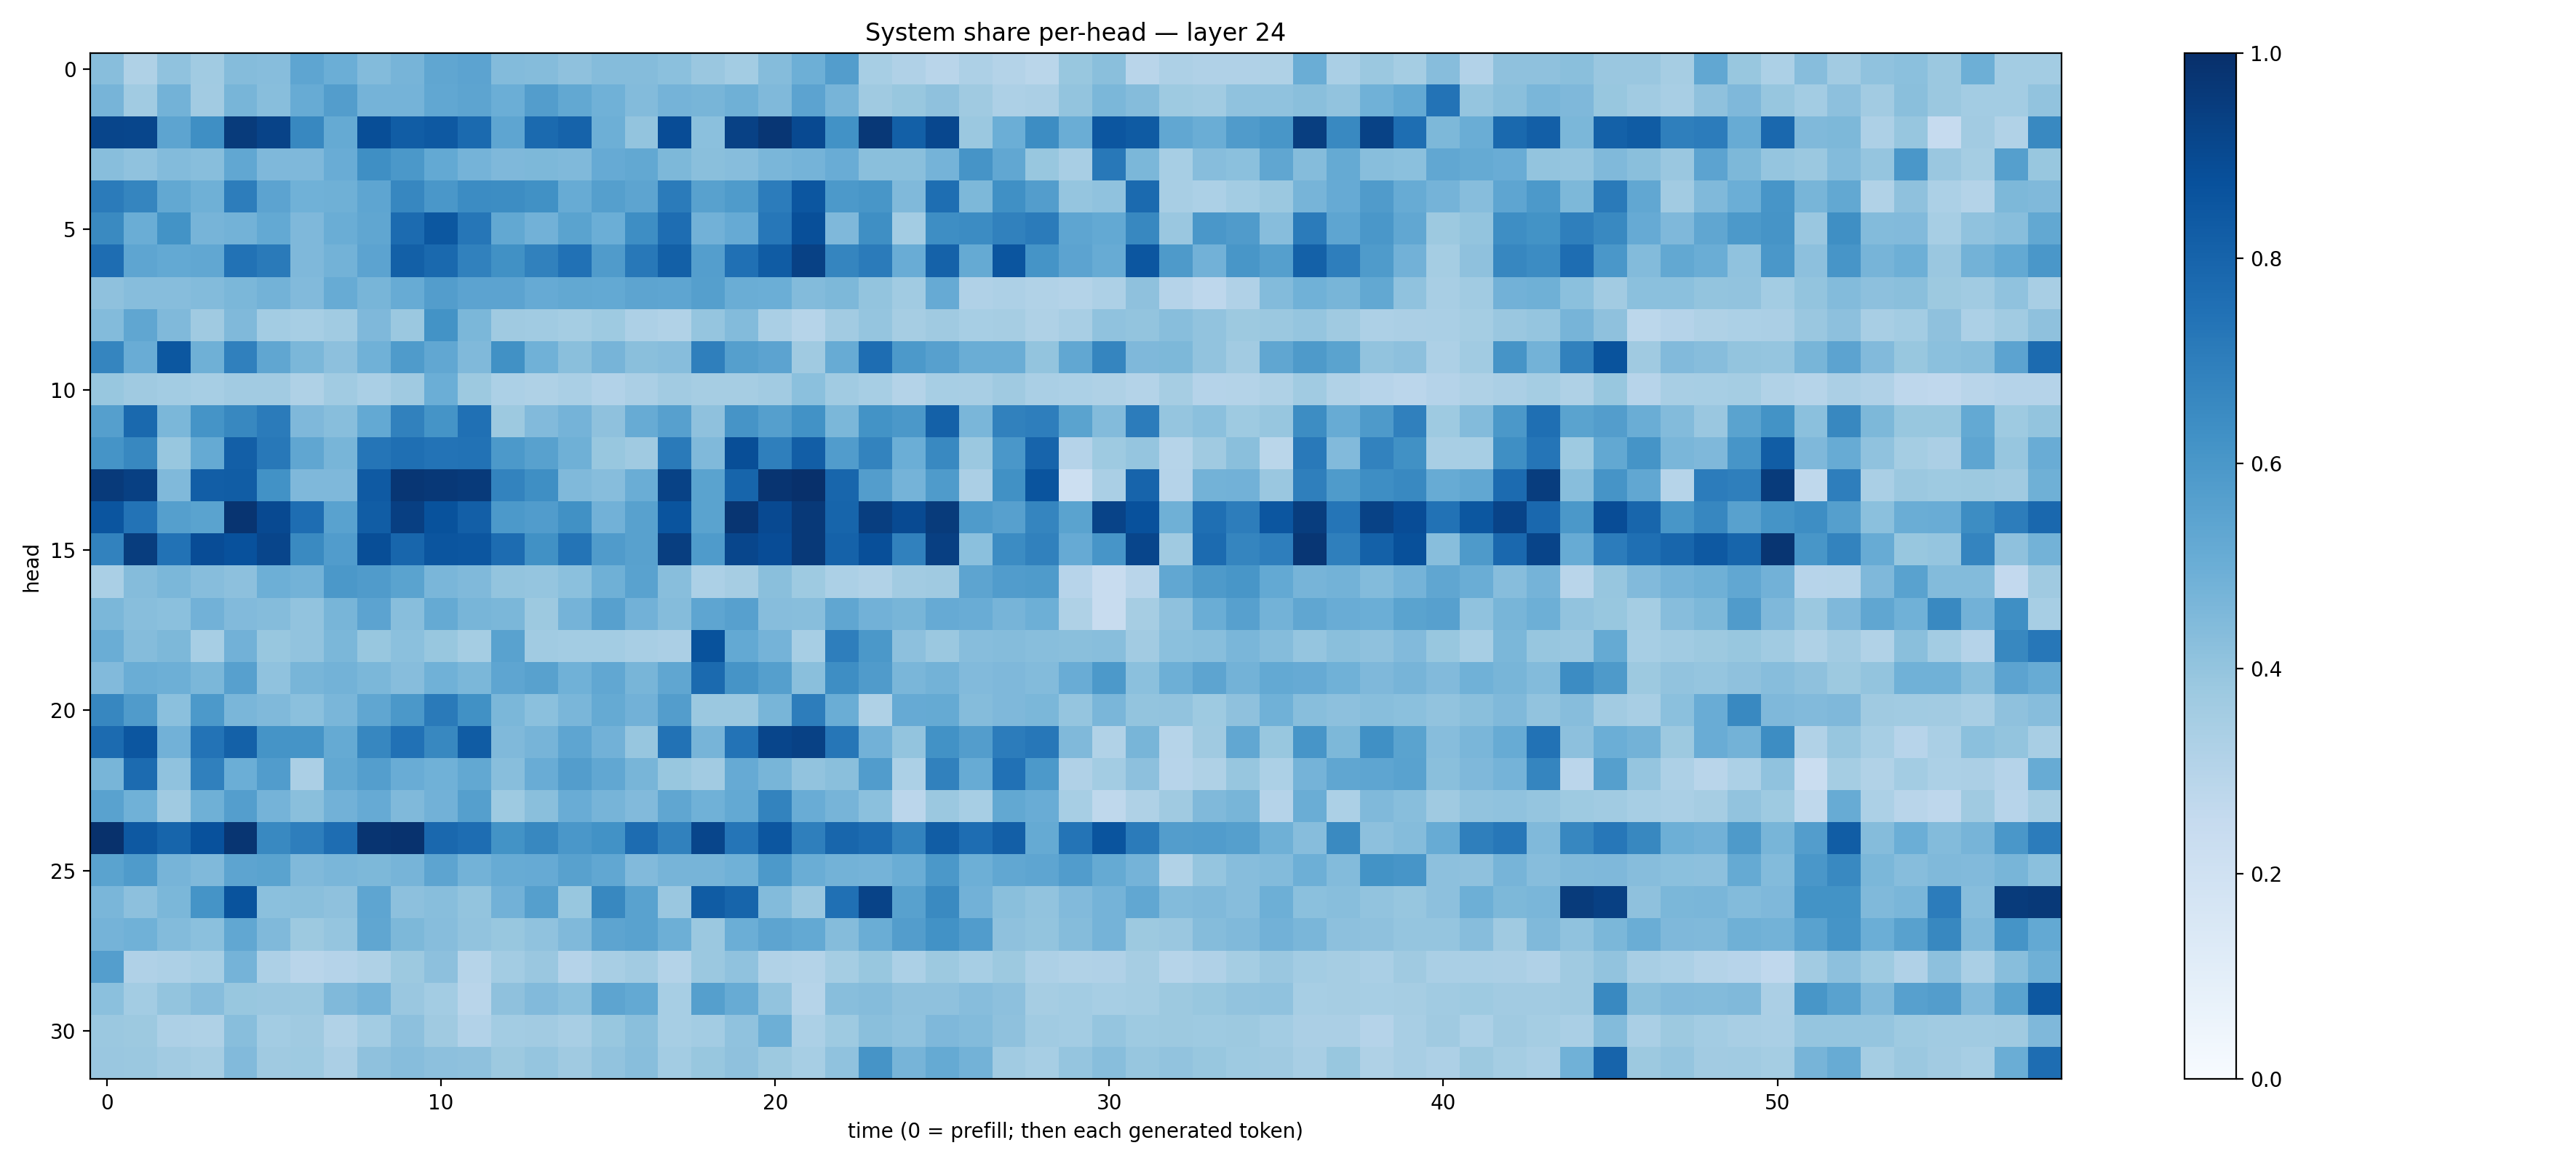

Data behind this chart, as committed beside it:
0.42927492, 0.32191658, 0.40887165, 0.3653753, 0.43522328, 0.43085003, 0.5352119, 0.4986081, 0.43751603, 0.4722081, 0.5346057, 0.54371375, 0.44046068, 0.43523094, 0.412237, 0.43687353, 0.43671662, 0.41964874, 0.38609597, 0.35832638, 0.4371152, 0.49294022, 0.57155144, 0.34724808
0.4718, 0.3652, 0.4787, 0.3631, 0.4668, 0.4291, 0.5115, 0.574, 0.4745, 0.4754, 0.5288, 0.5396, 0.4996, 0.5726, 0.5269, 0.4866, 0.4376, 0.4739, 0.4682, 0.4887, 0.4474, 0.5467, 0.4706, 0.3696
0.9162, 0.9113, 0.5403, 0.6328, 0.9557, 0.9234, 0.6637, 0.5194, 0.8857, 0.8278, 0.8436, 0.7743, 0.5376, 0.7744, 0.8032, 0.4925, 0.4011, 0.8893, 0.4185, 0.9323, 0.9745, 0.8998, 0.6223, 0.9652
0.4287, 0.4065, 0.4378, 0.4273, 0.5277, 0.4493, 0.4523, 0.5074, 0.6334, 0.5942, 0.521, 0.4737, 0.4515, 0.4547, 0.4462, 0.5151, 0.5261, 0.4551, 0.4223, 0.4307, 0.4636, 0.4746, 0.5074, 0.4253
0.7095, 0.671, 0.5251, 0.4916, 0.7, 0.5464, 0.4862, 0.489, 0.5352, 0.6661, 0.6014, 0.6459, 0.6415, 0.6254, 0.5086, 0.5639, 0.5419, 0.7083, 0.5564, 0.5844, 0.7056, 0.8547, 0.5926, 0.6017
0.6556, 0.5015, 0.621, 0.4723, 0.4766, 0.5208, 0.4507, 0.5036, 0.534, 0.7734, 0.8501, 0.7276, 0.5272, 0.4841, 0.5502, 0.4981, 0.6384, 0.7651, 0.4809, 0.515, 0.7257, 0.8792, 0.4493, 0.6355
0.7654, 0.5378, 0.5217, 0.5282, 0.7428, 0.7134, 0.4497, 0.4803, 0.5468, 0.8125, 0.7785, 0.684, 0.6261, 0.6836, 0.7483, 0.5797, 0.7219, 0.8157, 0.5678, 0.752, 0.8285, 0.9325, 0.6685, 0.7106
0.4132, 0.4302, 0.4301, 0.4392, 0.4606, 0.4792, 0.445, 0.5114, 0.4684, 0.5087, 0.5719, 0.5456, 0.546, 0.512, 0.5254, 0.523, 0.5415, 0.5357, 0.5645, 0.5005, 0.4993, 0.4376, 0.4538, 0.4002
0.4382, 0.533, 0.4465, 0.3681, 0.4455, 0.3565, 0.3471, 0.3661, 0.4495, 0.3809, 0.6181, 0.4606, 0.3689, 0.364, 0.353, 0.3739, 0.3249, 0.3149, 0.3964, 0.4378, 0.3386, 0.2981, 0.3622, 0.3977
0.6704, 0.5075, 0.8492, 0.4906, 0.6909, 0.5327, 0.4575, 0.418, 0.4853, 0.5836, 0.5284, 0.4461, 0.6255, 0.4857, 0.4221, 0.4708, 0.423, 0.4298, 0.6915, 0.5653, 0.5452, 0.3695, 0.5104, 0.7639
0.3879, 0.3709, 0.3573, 0.3468, 0.361, 0.3606, 0.3233, 0.3649, 0.3393, 0.3672, 0.4963, 0.3774, 0.3301, 0.3222, 0.3376, 0.3086, 0.3346, 0.3597, 0.3499, 0.3515, 0.3614, 0.4183, 0.3633, 0.3474
0.5629, 0.7781, 0.4595, 0.6169, 0.6637, 0.7103, 0.4495, 0.4292, 0.5234, 0.6839, 0.6134, 0.7506, 0.3754, 0.4419, 0.4764, 0.4109, 0.5103, 0.56, 0.4107, 0.6096, 0.5638, 0.6248, 0.4584, 0.6193
0.6141, 0.6617, 0.3888, 0.5178, 0.8197, 0.7208, 0.5341, 0.4654, 0.7306, 0.7572, 0.7385, 0.746, 0.5915, 0.555, 0.4915, 0.3905, 0.3689, 0.7141, 0.4469, 0.8866, 0.6926, 0.824, 0.578, 0.6795
0.9605, 0.9361, 0.4481, 0.8215, 0.8262, 0.6237, 0.4509, 0.4495, 0.8388, 0.9735, 0.9679, 0.9598, 0.6797, 0.6348, 0.4476, 0.4312, 0.5002, 0.9284, 0.5507, 0.7936, 0.9808, 0.9967, 0.7901, 0.5728
0.858, 0.7419, 0.563, 0.5478, 0.9817, 0.9, 0.7652, 0.551, 0.8266, 0.9404, 0.8682, 0.8202, 0.5918, 0.5752, 0.6283, 0.484, 0.5557, 0.8626, 0.5472, 0.9769, 0.8994, 0.9643, 0.7959, 0.9451
0.6835, 0.947, 0.7447, 0.8895, 0.872, 0.9142, 0.6525, 0.5746, 0.8864, 0.7912, 0.8561, 0.8537, 0.7661, 0.6258, 0.7371, 0.5791, 0.5558, 0.9441, 0.5822, 0.911, 0.8898, 0.9648, 0.8068, 0.882
0.3369, 0.4355, 0.4583, 0.43, 0.4143, 0.4936, 0.4775, 0.5964, 0.582, 0.5476, 0.4623, 0.4465, 0.3993, 0.3958, 0.4207, 0.4915, 0.5541, 0.4292, 0.3305, 0.3482, 0.4221, 0.3721, 0.3318, 0.3158
0.4597, 0.4273, 0.421, 0.4839, 0.4448, 0.4366, 0.4036, 0.4676, 0.5438, 0.4262, 0.5177, 0.4683, 0.4588, 0.3787, 0.4743, 0.5607, 0.4815, 0.4353, 0.5385, 0.5587, 0.4318, 0.4258, 0.5324, 0.4838
0.502, 0.4345, 0.4569, 0.3458, 0.4837, 0.3868, 0.4038, 0.4595, 0.3876, 0.4211, 0.387, 0.354, 0.5535, 0.3651, 0.3566, 0.3569, 0.3399, 0.3341, 0.8683, 0.5198, 0.474, 0.3468, 0.699, 0.5971
0.4435, 0.5019, 0.496, 0.4598, 0.561, 0.4093, 0.4671, 0.4788, 0.4579, 0.431, 0.4844, 0.4586, 0.538, 0.556, 0.4875, 0.5302, 0.467, 0.533, 0.7762, 0.6094, 0.5637, 0.4252, 0.6375, 0.5787
0.6646, 0.5788, 0.42, 0.591, 0.4639, 0.4469, 0.4191, 0.4625, 0.5324, 0.5955, 0.7115, 0.6277, 0.4603, 0.4215, 0.4615, 0.5158, 0.4843, 0.5706, 0.3791, 0.3804, 0.4655, 0.6995, 0.5028, 0.3218
0.7729, 0.8534, 0.4834, 0.7405, 0.8105, 0.6133, 0.6164, 0.5167, 0.6663, 0.748, 0.6615, 0.8288, 0.4486, 0.4688, 0.5382, 0.4843, 0.3944, 0.7436, 0.4714, 0.7385, 0.9157, 0.9317, 0.7294, 0.4806
0.4687, 0.7727, 0.4069, 0.6895, 0.4988, 0.5751, 0.3321, 0.5253, 0.5701, 0.5055, 0.4854, 0.5261, 0.4283, 0.5046, 0.5721, 0.5275, 0.4677, 0.3891, 0.3599, 0.5131, 0.4653, 0.4031, 0.4222, 0.5746
0.5531, 0.4871, 0.3676, 0.4905, 0.5691, 0.4749, 0.4246, 0.4833, 0.5125, 0.4461, 0.4824, 0.5647, 0.3731, 0.4226, 0.506, 0.4707, 0.4436, 0.5331, 0.4872, 0.5222, 0.6773, 0.5053, 0.4694, 0.4198
0.9948, 0.843, 0.7962, 0.8731, 0.9787, 0.6577, 0.6965, 0.7619, 0.9817, 0.992, 0.7835, 0.7635, 0.6186, 0.6606, 0.5992, 0.6217, 0.7666, 0.6861, 0.9163, 0.7332, 0.8518, 0.6943, 0.7896, 0.7707
0.5506, 0.5834, 0.4695, 0.4464, 0.5401, 0.5478, 0.4488, 0.4623, 0.4553, 0.4716, 0.542, 0.4769, 0.5104, 0.5132, 0.5564, 0.5308, 0.4435, 0.471, 0.4694, 0.4847, 0.5913, 0.5007, 0.4771, 0.4753
0.4635, 0.4158, 0.4607, 0.6141, 0.8648, 0.4202, 0.4257, 0.4111, 0.5377, 0.417, 0.4261, 0.4005, 0.4836, 0.5649, 0.3904, 0.6627, 0.5529, 0.3853, 0.8311, 0.7959, 0.4406, 0.3831, 0.7502, 0.9249
0.4729, 0.4856, 0.4379, 0.4213, 0.5306, 0.4488, 0.378, 0.3984, 0.5327, 0.4559, 0.4331, 0.4027, 0.3898, 0.4088, 0.4477, 0.5407, 0.5509, 0.4945, 0.3792, 0.4994, 0.5423, 0.5231, 0.4372, 0.5022
0.5687, 0.3198, 0.326, 0.3474, 0.4744, 0.3271, 0.2892, 0.3015, 0.3242, 0.3768, 0.4151, 0.2983, 0.3581, 0.3846, 0.3041, 0.3406, 0.363, 0.3056, 0.3828, 0.4071, 0.3161, 0.307, 0.3544, 0.3906
0.4217, 0.3559, 0.3999, 0.4332, 0.3904, 0.3837, 0.38, 0.4453, 0.475, 0.3851, 0.3579, 0.2894, 0.4106, 0.4424, 0.4205, 0.5422, 0.5202, 0.3447, 0.5643, 0.5112, 0.4061, 0.2974, 0.4281, 0.4338
0.3799, 0.378, 0.3258, 0.3225, 0.4262, 0.3592, 0.3679, 0.3163, 0.359, 0.4157, 0.3698, 0.3104, 0.3584, 0.3594, 0.3435, 0.3903, 0.4238, 0.3475, 0.3581, 0.4063, 0.4934, 0.329, 0.3716, 0.4257
0.3833, 0.382, 0.3607, 0.3501, 0.4447, 0.3691, 0.3745, 0.3335, 0.4128, 0.4333, 0.4169, 0.4138, 0.3759, 0.3958, 0.3704, 0.403, 0.4296, 0.3589, 0.3892, 0.4104, 0.3763, 0.3452, 0.4072, 0.6133
